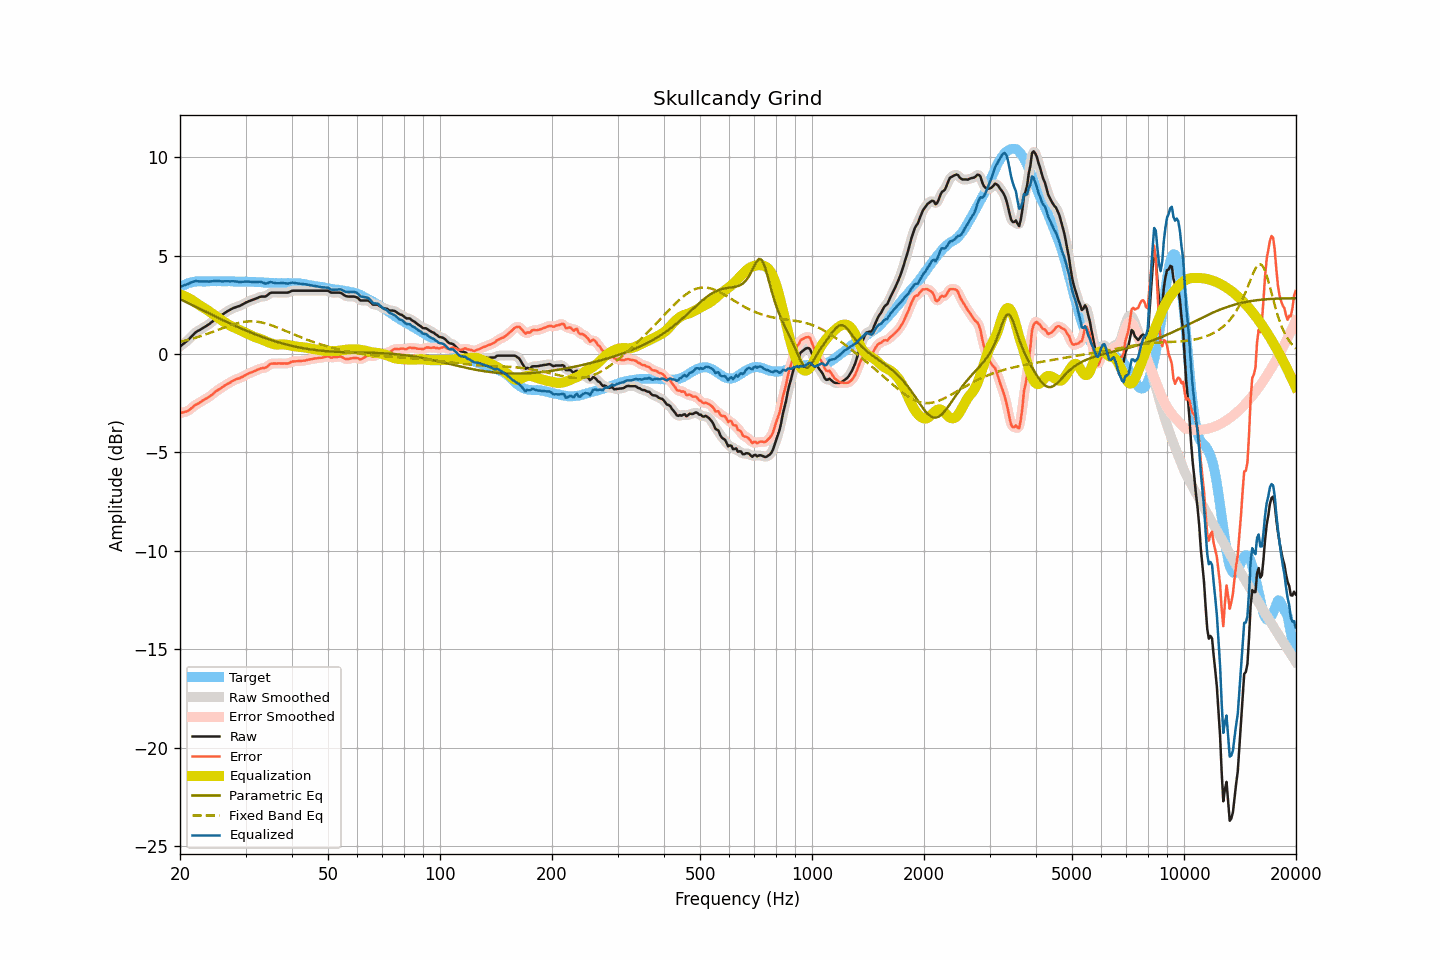

The data file committed next to this chart (first rows):
frequency, raw, smoothed, error, error_smoothed, equalization, parametric_eq, fixed_band_eq, equalized_raw, equalized_smoothed, target
20.00, 0.37, 0.38, -3.00, -3.00, 3.03, 2.79, 0.61, 3.40, 3.40, 3.38
20.20, 0.44, 0.44, -2.98, -2.99, 3.00, 2.75, 0.63, 3.44, 3.44, 3.43
20.40, 0.50, 0.50, -2.97, -2.97, 2.97, 2.71, 0.65, 3.47, 3.47, 3.48
20.61, 0.57, 0.57, -2.93, -2.95, 2.93, 2.67, 0.67, 3.50, 3.50, 3.51
20.81, 0.63, 0.63, -2.92, -2.92, 2.89, 2.63, 0.69, 3.53, 3.53, 3.56
21.02, 0.70, 0.71, -2.89, -2.88, 2.85, 2.59, 0.72, 3.56, 3.56, 3.60
21.23, 0.78, 0.79, -2.83, -2.83, 2.81, 2.55, 0.74, 3.59, 3.59, 3.62
21.44, 0.88, 0.87, -2.76, -2.77, 2.76, 2.51, 0.76, 3.64, 3.63, 3.64
21.66, 0.95, 0.96, -2.70, -2.69, 2.71, 2.47, 0.78, 3.66, 3.67, 3.65
21.87, 1.05, 1.04, -2.62, -2.63, 2.65, 2.43, 0.81, 3.69, 3.69, 3.66
22.09, 1.11, 1.11, -2.57, -2.57, 2.59, 2.38, 0.83, 3.70, 3.70, 3.68
22.31, 1.16, 1.16, -2.53, -2.53, 2.53, 2.34, 0.86, 3.70, 3.70, 3.69
22.54, 1.20, 1.21, -2.49, -2.48, 2.48, 2.30, 0.88, 3.68, 3.69, 3.69
22.76, 1.25, 1.25, -2.44, -2.43, 2.43, 2.26, 0.91, 3.68, 3.68, 3.69
22.99, 1.30, 1.30, -2.38, -2.38, 2.38, 2.22, 0.94, 3.68, 3.68, 3.68
23.22, 1.35, 1.35, -2.33, -2.33, 2.33, 2.18, 0.96, 3.69, 3.69, 3.68
23.45, 1.40, 1.40, -2.27, -2.28, 2.28, 2.14, 0.99, 3.69, 3.68, 3.68
23.69, 1.45, 1.45, -2.23, -2.23, 2.23, 2.10, 1.02, 3.68, 3.68, 3.69
23.92, 1.50, 1.51, -2.18, -2.18, 2.17, 2.06, 1.05, 3.68, 3.68, 3.69
24.16, 1.57, 1.57, -2.12, -2.13, 2.11, 2.02, 1.08, 3.69, 3.68, 3.70
24.40, 1.64, 1.64, -2.07, -2.06, 2.05, 1.98, 1.11, 3.69, 3.69, 3.71
24.65, 1.70, 1.71, -1.99, -1.99, 2.00, 1.94, 1.14, 3.70, 3.70, 3.70
24.89, 1.78, 1.77, -1.92, -1.92, 1.94, 1.90, 1.17, 3.71, 3.71, 3.69
25.14, 1.83, 1.83, -1.86, -1.86, 1.88, 1.86, 1.20, 3.71, 3.71, 3.69
25.39, 1.89, 1.89, -1.82, -1.81, 1.82, 1.82, 1.23, 3.70, 3.70, 3.70
25.65, 1.93, 1.93, -1.77, -1.76, 1.76, 1.78, 1.27, 3.69, 3.69, 3.70
25.91, 1.98, 1.98, -1.71, -1.71, 1.70, 1.74, 1.30, 3.69, 3.69, 3.69
26.16, 2.04, 2.04, -1.65, -1.65, 1.65, 1.70, 1.33, 3.69, 3.69, 3.69
26.43, 2.09, 2.09, -1.59, -1.60, 1.60, 1.67, 1.36, 3.69, 3.69, 3.69
26.69, 2.14, 2.14, -1.54, -1.55, 1.55, 1.63, 1.39, 3.69, 3.69, 3.69
26.96, 2.19, 2.19, -1.50, -1.50, 1.50, 1.59, 1.42, 3.69, 3.69, 3.70
27.23, 2.23, 2.24, -1.46, -1.45, 1.45, 1.55, 1.44, 3.69, 3.69, 3.69
27.50, 2.28, 2.28, -1.41, -1.41, 1.41, 1.51, 1.47, 3.69, 3.69, 3.69
27.77, 2.32, 2.32, -1.36, -1.36, 1.37, 1.48, 1.50, 3.69, 3.69, 3.68
28.05, 2.35, 2.36, -1.33, -1.32, 1.33, 1.44, 1.52, 3.68, 3.69, 3.68
28.33, 2.38, 2.38, -1.28, -1.29, 1.29, 1.40, 1.55, 3.68, 3.68, 3.67
28.62, 2.41, 2.41, -1.25, -1.26, 1.26, 1.37, 1.57, 3.67, 3.67, 3.67
28.90, 2.43, 2.44, -1.24, -1.23, 1.22, 1.33, 1.59, 3.65, 3.66, 3.68
29.19, 2.47, 2.48, -1.19, -1.20, 1.18, 1.29, 1.60, 3.66, 3.66, 3.66
29.48, 2.52, 2.52, -1.16, -1.15, 1.15, 1.26, 1.62, 3.67, 3.67, 3.68
29.78, 2.56, 2.57, -1.11, -1.11, 1.11, 1.22, 1.63, 3.67, 3.67, 3.67
30.08, 2.61, 2.61, -1.06, -1.06, 1.07, 1.19, 1.64, 3.68, 3.68, 3.68
30.38, 2.64, 2.65, -1.02, -1.02, 1.03, 1.16, 1.65, 3.67, 3.68, 3.67
30.68, 2.68, 2.68, -0.98, -0.98, 0.99, 1.12, 1.65, 3.67, 3.67, 3.66
30.99, 2.71, 2.71, -0.95, -0.95, 0.95, 1.09, 1.66, 3.66, 3.66, 3.66
31.30, 2.74, 2.74, -0.92, -0.92, 0.91, 1.06, 1.65, 3.65, 3.66, 3.66
31.61, 2.77, 2.77, -0.88, -0.88, 0.88, 1.02, 1.65, 3.65, 3.65, 3.66
31.93, 2.80, 2.80, -0.85, -0.85, 0.84, 0.99, 1.65, 3.65, 3.65, 3.66
32.24, 2.83, 2.84, -0.81, -0.81, 0.82, 0.96, 1.64, 3.65, 3.66, 3.64
32.57, 2.87, 2.87, -0.78, -0.77, 0.79, 0.93, 1.63, 3.67, 3.66, 3.65
32.89, 2.90, 2.90, -0.74, -0.75, 0.76, 0.90, 1.61, 3.67, 3.66, 3.65
33.22, 2.91, 2.91, -0.72, -0.73, 0.73, 0.87, 1.59, 3.65, 3.64, 3.64
33.55, 2.91, 2.91, -0.72, -0.72, 0.70, 0.84, 1.58, 3.61, 3.61, 3.63
33.89, 2.91, 2.93, -0.71, -0.70, 0.66, 0.81, 1.55, 3.57, 3.59, 3.62
34.23, 2.96, 2.97, -0.66, -0.65, 0.62, 0.78, 1.53, 3.59, 3.59, 3.63
34.57, 3.02, 3.03, -0.59, -0.59, 0.59, 0.75, 1.51, 3.61, 3.62, 3.61
34.92, 3.09, 3.08, -0.52, -0.53, 0.56, 0.73, 1.48, 3.65, 3.64, 3.61
35.27, 3.11, 3.11, -0.49, -0.50, 0.53, 0.70, 1.45, 3.64, 3.64, 3.61
35.62, 3.11, 3.12, -0.49, -0.49, 0.50, 0.67, 1.42, 3.62, 3.62, 3.60
35.97, 3.11, 3.12, -0.49, -0.49, 0.49, 0.65, 1.39, 3.60, 3.60, 3.60
... 635 more rows
